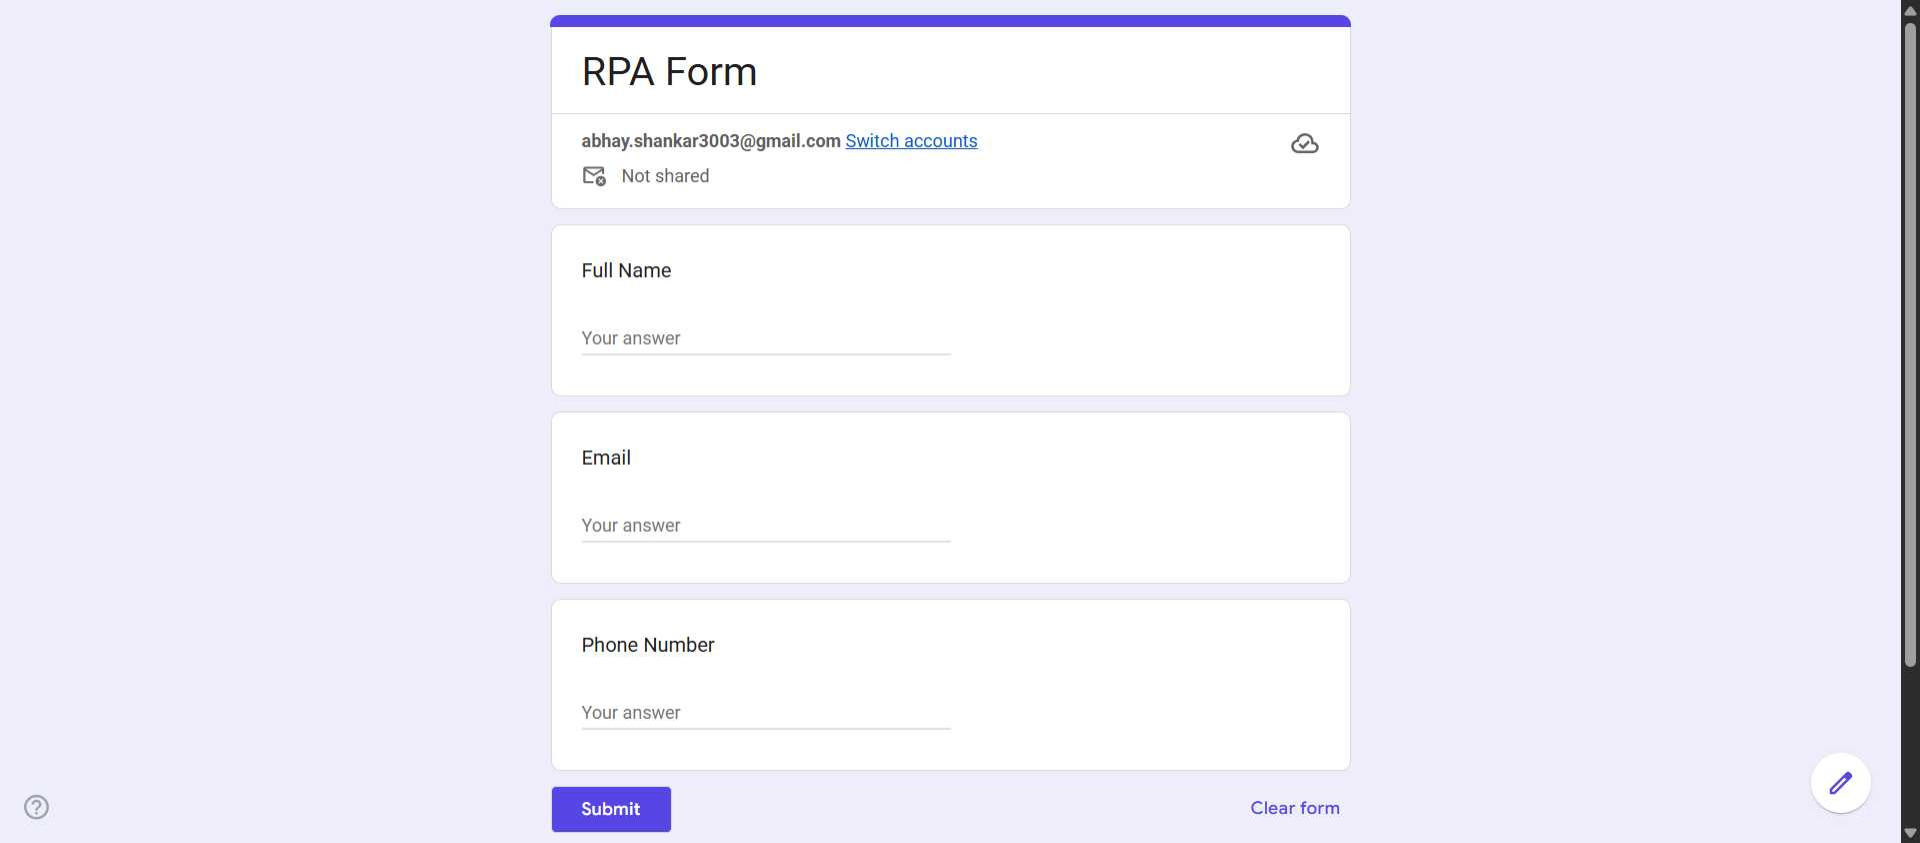
Workflow: 10

Step 1: Chrome RPA Form in window 'RPA Form' (chrome.exe)

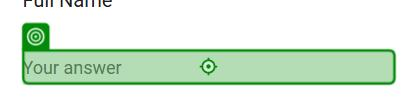
Step 2: type [name] into the text box in window 'RPA Form' (chrome.exe)

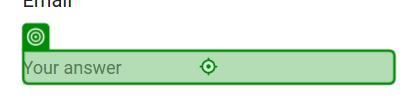
Step 3: type [email] into the text box in window 'RPA Form' (chrome.exe)

Step 4: type [number] into the text box in window 'RPA Form' (chrome.exe) (no picture)

Step 5: click on the element in window 'RPA Form' (chrome.exe) (no picture)

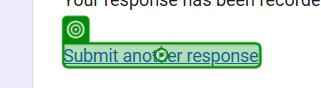
Step 6: click on the link in window 'RPA Form' (chrome.exe)
